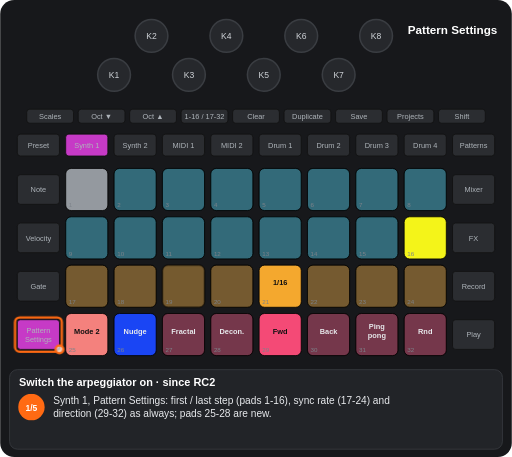
t = 0.00 s
t = 1.61 s: frame unchanged from t = 0.00 s, image omitted
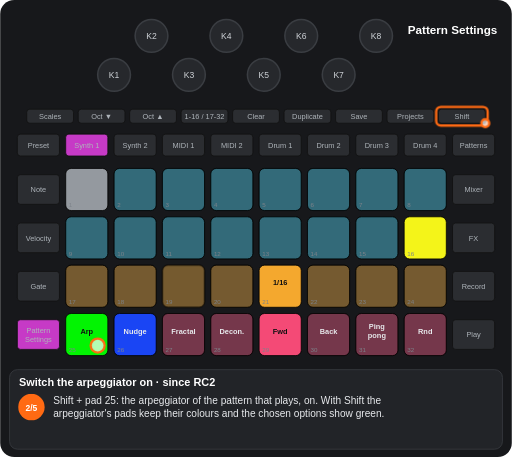
t = 3.33 s
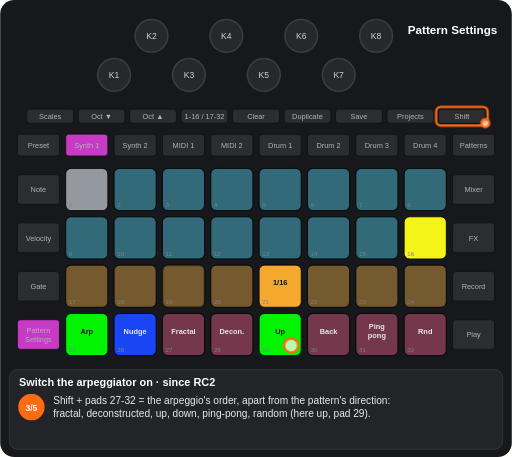
t = 4.85 s
t = 6.60 s: frame unchanged from t = 4.85 s, image omitted
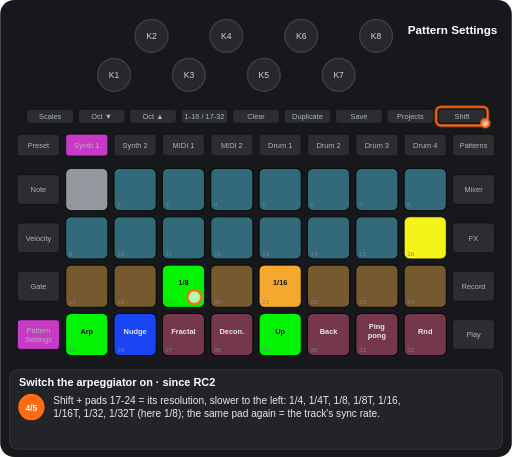
t = 8.06 s

The animated SVG that drew these frames (rendered in a browser with its animation timeline set to each time). Animation: 11 CSS @keyframes rules; frames cover the first 8.06 s, repeats indefinitely.

<svg xmlns="http://www.w3.org/2000/svg" viewBox="0 0 656 586" width="656" height="586" font-family="Arial, Helvetica, sans-serif" role="img" aria-label="Switch the arpeggiator on · since RC2"><title>Switch the arpeggiator on · since RC2</title><style>.kb{fill:#26282c;stroke:#3a3d42;stroke-width:2}.kt{font-size:11px;fill:#cfd3d8;text-anchor:middle}.u{fill:#2b2d31;stroke:#111}.bt{font-size:9.5px;fill:#aeb4ba;text-anchor:middle}.pn{font-size:8px;fill:#7d838a}.pl{font-size:9.5px;font-weight:bold;text-anchor:middle}.kl{font-size:10px;fill:#cfd3d8;text-anchor:middle}.fg{fill:#fff;fill-opacity:.7;stroke:#ff6a13;stroke-width:3}.fo{fill:none;stroke:#ff6a13;stroke-width:3}.ta{fill:none;stroke:#ff6a13;stroke-width:3}.vw{font-size:15px;font-weight:bold;fill:#fff;text-anchor:middle}.ti{font-size:14px;font-weight:bold;fill:#fff}.cp{font-size:13px;fill:#e8eaed}.sn{font-size:11px;font-weight:bold;fill:#fff;text-anchor:middle}.b{animation:b .6s step-end infinite}@keyframes b{0%{opacity:1}50%{opacity:0}100%{opacity:0}}.v{animation:v 1.2s ease-in-out infinite}@keyframes v{0%{opacity:1}50%{opacity:.3}100%{opacity:1}}.g0{animation:kg0 11774ms step-end infinite}@keyframes kg0{0%{opacity:1}58.12%{opacity:0}78.767%{opacity:1}100%{opacity:1}}.g1{animation:kg1 11774ms step-end infinite}@keyframes kg1{0%{opacity:1}18.278%{opacity:0}100%{opacity:0}}.g2{animation:kg2 11774ms step-end infinite}@keyframes kg2{0%{opacity:1}38.237%{opacity:0}78.767%{opacity:1}100%{opacity:1}}.g3{animation:kg3 11774ms step-end infinite;opacity:0}@keyframes kg3{0%{opacity:0}18.278%{opacity:1}78.767%{opacity:0}100%{opacity:0}}.g4{animation:kg4 11774ms step-end infinite;opacity:0}@keyframes kg4{0%{opacity:0}38.237%{opacity:1}78.767%{opacity:0}100%{opacity:0}}.g5{animation:kg5 11774ms step-end infinite;opacity:0}@keyframes kg5{0%{opacity:0}58.12%{opacity:1}78.767%{opacity:0}100%{opacity:0}}.g6{animation:kg6 11774ms step-end infinite;opacity:0}@keyframes kg6{0%{opacity:0}78.767%{opacity:1}100%{opacity:1}}.g7{animation:kg7 11774ms step-end infinite;opacity:0}@keyframes kg7{0%{opacity:0}18.278%{opacity:1}38.237%{opacity:0}100%{opacity:0}}.g8{animation:kg8 11774ms step-end infinite;opacity:0}@keyframes kg8{0%{opacity:0}38.237%{opacity:1}58.12%{opacity:0}100%{opacity:0}}</style><rect width="656" height="586" rx="18" fill="#17181b"/><circle cx="146" cy="96" r="21" class="kb"/><text x="146" y="100" class="kt">K1</text><circle cx="194" cy="46" r="21" class="kb"/><text x="194" y="50" class="kt">K2</text><circle cx="242" cy="96" r="21" class="kb"/><text x="242" y="100" class="kt">K3</text><circle cx="290" cy="46" r="21" class="kb"/><text x="290" y="50" class="kt">K4</text><circle cx="338" cy="96" r="21" class="kb"/><text x="338" y="100" class="kt">K5</text><circle cx="386" cy="46" r="21" class="kb"/><text x="386" y="50" class="kt">K6</text><circle cx="434" cy="96" r="21" class="kb"/><text x="434" y="100" class="kt">K7</text><circle cx="482" cy="46" r="21" class="kb"/><text x="482" y="50" class="kt">K8</text><rect x="34" y="140" width="60" height="18" rx="4" class="u"/><text x="64" y="152.5" class="bt">Scales</text><rect x="100" y="140" width="60" height="18" rx="4" class="u"/><text x="130" y="152.5" class="bt">Oct ▼</text><rect x="166" y="140" width="60" height="18" rx="4" class="u"/><text x="196" y="152.5" class="bt">Oct ▲</text><rect x="232" y="140" width="60" height="18" rx="4" class="u"/><text x="262" y="152.5" class="bt">1-16 / 17-32</text><rect x="298" y="140" width="60" height="18" rx="4" class="u"/><text x="328" y="152.5" class="bt">Clear</text><rect x="364" y="140" width="60" height="18" rx="4" class="u"/><text x="394" y="152.5" class="bt">Duplicate</text><rect x="430" y="140" width="60" height="18" rx="4" class="u"/><text x="460" y="152.5" class="bt">Save</text><rect x="496" y="140" width="60" height="18" rx="4" class="u"/><text x="526" y="152.5" class="bt">Projects</text><rect x="562" y="140" width="60" height="18" rx="4" class="u"/><text x="592" y="152.5" class="bt">Shift</text><rect x="22" y="172" width="54" height="28" rx="4" class="u"/><text x="49" y="189.5" class="bt">Preset</text><rect x="84" y="172" width="54" height="28" rx="4" class="u"/><text x="111" y="189.5" class="bt">Synth 1</text><rect x="146" y="172" width="54" height="28" rx="4" class="u"/><text x="173" y="189.5" class="bt">Synth 2</text><rect x="208" y="172" width="54" height="28" rx="4" class="u"/><text x="235" y="189.5" class="bt">MIDI 1</text><rect x="270" y="172" width="54" height="28" rx="4" class="u"/><text x="297" y="189.5" class="bt">MIDI 2</text><rect x="332" y="172" width="54" height="28" rx="4" class="u"/><text x="359" y="189.5" class="bt">Drum 1</text><rect x="394" y="172" width="54" height="28" rx="4" class="u"/><text x="421" y="189.5" class="bt">Drum 2</text><rect x="456" y="172" width="54" height="28" rx="4" class="u"/><text x="483" y="189.5" class="bt">Drum 3</text><rect x="518" y="172" width="54" height="28" rx="4" class="u"/><text x="545" y="189.5" class="bt">Drum 4</text><rect x="580" y="172" width="54" height="28" rx="4" class="u"/><text x="607" y="189.5" class="bt">Patterns</text><rect x="22" y="224" width="54" height="38" rx="4" class="u"/><text x="49" y="246.5" class="bt">Note</text><rect x="580" y="224" width="54" height="38" rx="4" class="u"/><text x="607" y="246.5" class="bt">Mixer</text><rect x="22" y="286" width="54" height="38" rx="4" class="u"/><text x="49" y="308.5" class="bt">Velocity</text><rect x="580" y="286" width="54" height="38" rx="4" class="u"/><text x="607" y="308.5" class="bt">FX</text><rect x="22" y="348" width="54" height="38" rx="4" class="u"/><text x="49" y="370.5" class="bt">Gate</text><rect x="580" y="348" width="54" height="38" rx="4" class="u"/><text x="607" y="370.5" class="bt">Record</text><rect x="22" y="410" width="54" height="38" rx="4" class="u"/><text x="49" y="427" class="bt">Pattern</text><text x="49" y="438" class="bt">Settings</text><rect x="580" y="410" width="54" height="38" rx="4" class="u"/><text x="607" y="432.5" class="bt">Play</text><rect x="84" y="216" width="54" height="54" rx="7" class="u"/><rect x="146" y="216" width="54" height="54" rx="7" class="u"/><rect x="208" y="216" width="54" height="54" rx="7" class="u"/><rect x="270" y="216" width="54" height="54" rx="7" class="u"/><rect x="332" y="216" width="54" height="54" rx="7" class="u"/><rect x="394" y="216" width="54" height="54" rx="7" class="u"/><rect x="456" y="216" width="54" height="54" rx="7" class="u"/><rect x="518" y="216" width="54" height="54" rx="7" class="u"/><rect x="84" y="278" width="54" height="54" rx="7" class="u"/><rect x="146" y="278" width="54" height="54" rx="7" class="u"/><rect x="208" y="278" width="54" height="54" rx="7" class="u"/><rect x="270" y="278" width="54" height="54" rx="7" class="u"/><rect x="332" y="278" width="54" height="54" rx="7" class="u"/><rect x="394" y="278" width="54" height="54" rx="7" class="u"/><rect x="456" y="278" width="54" height="54" rx="7" class="u"/><rect x="518" y="278" width="54" height="54" rx="7" class="u"/><rect x="84" y="340" width="54" height="54" rx="7" class="u"/><rect x="146" y="340" width="54" height="54" rx="7" class="u"/><rect x="208" y="340" width="54" height="54" rx="7" class="u"/><rect x="270" y="340" width="54" height="54" rx="7" class="u"/><rect x="332" y="340" width="54" height="54" rx="7" class="u"/><rect x="394" y="340" width="54" height="54" rx="7" class="u"/><rect x="456" y="340" width="54" height="54" rx="7" class="u"/><rect x="518" y="340" width="54" height="54" rx="7" class="u"/><rect x="84" y="402" width="54" height="54" rx="7" class="u"/><rect x="146" y="402" width="54" height="54" rx="7" class="u"/><rect x="208" y="402" width="54" height="54" rx="7" class="u"/><rect x="270" y="402" width="54" height="54" rx="7" class="u"/><rect x="332" y="402" width="54" height="54" rx="7" class="u"/><rect x="394" y="402" width="54" height="54" rx="7" class="u"/><rect x="456" y="402" width="54" height="54" rx="7" class="u"/><rect x="518" y="402" width="54" height="54" rx="7" class="u"/><rect x="84" y="216" width="54" height="54" rx="7" fill="#9aa0a6" fill-opacity="0.95" stroke="#000"/><rect x="146" y="216" width="54" height="54" rx="7" fill="#44ddff" fill-opacity="0.35" stroke="#000"/><rect x="208" y="216" width="54" height="54" rx="7" fill="#44ddff" fill-opacity="0.35" stroke="#000"/><rect x="270" y="216" width="54" height="54" rx="7" fill="#44ddff" fill-opacity="0.35" stroke="#000"/><rect x="332" y="216" width="54" height="54" rx="7" fill="#44ddff" fill-opacity="0.35" stroke="#000"/><rect x="394" y="216" width="54" height="54" rx="7" fill="#44ddff" fill-opacity="0.35" stroke="#000"/><rect x="456" y="216" width="54" height="54" rx="7" fill="#44ddff" fill-opacity="0.35" stroke="#000"/><rect x="518" y="216" width="54" height="54" rx="7" fill="#44ddff" fill-opacity="0.35" stroke="#000"/><rect x="84" y="278" width="54" height="54" rx="7" fill="#44ddff" fill-opacity="0.35" stroke="#000"/><rect x="146" y="278" width="54" height="54" rx="7" fill="#44ddff" fill-opacity="0.35" stroke="#000"/><rect x="208" y="278" width="54" height="54" rx="7" fill="#44ddff" fill-opacity="0.35" stroke="#000"/><rect x="270" y="278" width="54" height="54" rx="7" fill="#44ddff" fill-opacity="0.35" stroke="#000"/><rect x="332" y="278" width="54" height="54" rx="7" fill="#44ddff" fill-opacity="0.35" stroke="#000"/><rect x="394" y="278" width="54" height="54" rx="7" fill="#44ddff" fill-opacity="0.35" stroke="#000"/><rect x="456" y="278" width="54" height="54" rx="7" fill="#44ddff" fill-opacity="0.35" stroke="#000"/><rect x="518" y="278" width="54" height="54" rx="7" fill="#ffff19" fill-opacity="0.95" stroke="#000"/><rect x="84" y="340" width="54" height="54" rx="7" fill="#ffaf2f" fill-opacity="0.35" stroke="#000"/><rect x="146" y="340" width="54" height="54" rx="7" fill="#ffaf2f" fill-opacity="0.35" stroke="#000"/><rect x="270" y="340" width="54" height="54" rx="7" fill="#ffaf2f" fill-opacity="0.35" stroke="#000"/><rect x="332" y="340" width="54" height="54" rx="7" fill="#ffaf2f" fill-opacity="0.95" stroke="#000"/><text x="359" y="366" class="pl" fill="#111">1/16</text><rect x="394" y="340" width="54" height="54" rx="7" fill="#ffaf2f" fill-opacity="0.35" stroke="#000"/><rect x="456" y="340" width="54" height="54" rx="7" fill="#ffaf2f" fill-opacity="0.35" stroke="#000"/><rect x="518" y="340" width="54" height="54" rx="7" fill="#ffaf2f" fill-opacity="0.35" stroke="#000"/><rect x="146" y="402" width="54" height="54" rx="7" fill="#1a47ff" fill-opacity="0.95" stroke="#000"/><text x="173" y="428" class="pl" fill="#e8eaed">Nudge</text><rect x="208" y="402" width="54" height="54" rx="7" fill="#ff4c7b" fill-opacity="0.35" stroke="#000"/><text x="235" y="428" class="pl" fill="#e8eaed">Fractal</text><rect x="270" y="402" width="54" height="54" rx="7" fill="#ff4c7b" fill-opacity="0.35" stroke="#000"/><text x="297" y="428" class="pl" fill="#e8eaed">Decon.</text><rect x="394" y="402" width="54" height="54" rx="7" fill="#ff4c7b" fill-opacity="0.35" stroke="#000"/><text x="421" y="428" class="pl" fill="#e8eaed">Back</text><rect x="456" y="402" width="54" height="54" rx="7" fill="#ff4c7b" fill-opacity="0.35" stroke="#000"/><text x="483" y="422" class="pl" fill="#e8eaed">Ping</text><text x="483" y="434" class="pl" fill="#e8eaed">pong</text><rect x="518" y="402" width="54" height="54" rx="7" fill="#ff4c7b" fill-opacity="0.35" stroke="#000"/><text x="545" y="428" class="pl" fill="#e8eaed">Rnd</text><g class="g0"><rect x="208" y="340" width="54" height="54" rx="7" fill="#ffaf2f" fill-opacity="0.35" stroke="#000"/></g><g class="g1"><rect x="84" y="402" width="54" height="54" rx="7" fill="#ff8682" fill-opacity="0.95" stroke="#000"/><text x="111" y="428" class="pl" fill="#111">Mode 2</text></g><g class="g2"><rect x="332" y="402" width="54" height="54" rx="7" fill="#ff4c7b" fill-opacity="0.95" stroke="#000"/><text x="359" y="428" class="pl" fill="#111">Fwd</text></g><g class="g3"><rect x="84" y="402" width="54" height="54" rx="7" fill="#00ff00" fill-opacity="0.95" stroke="#000"/><text x="111" y="428" class="pl" fill="#111">Arp</text></g><g class="g4"><rect x="332" y="402" width="54" height="54" rx="7" fill="#00ff00" fill-opacity="0.95" stroke="#000"/><text x="359" y="428" class="pl" fill="#111">Up</text></g><g class="g5"><rect x="208" y="340" width="54" height="54" rx="7" fill="#00ff00" fill-opacity="0.95" stroke="#000"/><text x="235" y="366" class="pl" fill="#111">1/8</text></g><g class="g6"><rect x="84" y="402" width="54" height="54" rx="7" fill="#00ff00" fill-opacity="0.95" stroke="#000"/><text x="111" y="428" class="pl" fill="#111">Mode 2</text></g><text x="88" y="266" class="pn">1</text><text x="150" y="266" class="pn">2</text><text x="212" y="266" class="pn">3</text><text x="274" y="266" class="pn">4</text><text x="336" y="266" class="pn">5</text><text x="398" y="266" class="pn">6</text><text x="460" y="266" class="pn">7</text><text x="522" y="266" class="pn">8</text><text x="88" y="328" class="pn">9</text><text x="150" y="328" class="pn">10</text><text x="212" y="328" class="pn">11</text><text x="274" y="328" class="pn">12</text><text x="336" y="328" class="pn">13</text><text x="398" y="328" class="pn">14</text><text x="460" y="328" class="pn">15</text><text x="522" y="328" class="pn">16</text><text x="88" y="390" class="pn">17</text><text x="150" y="390" class="pn">18</text><text x="212" y="390" class="pn">19</text><text x="274" y="390" class="pn">20</text><text x="336" y="390" class="pn">21</text><text x="398" y="390" class="pn">22</text><text x="460" y="390" class="pn">23</text><text x="522" y="390" class="pn">24</text><text x="88" y="452" class="pn">25</text><text x="150" y="452" class="pn">26</text><text x="212" y="452" class="pn">27</text><text x="274" y="452" class="pn">28</text><text x="336" y="452" class="pn">29</text><text x="398" y="452" class="pn">30</text><text x="460" y="452" class="pn">31</text><text x="522" y="452" class="pn">32</text><rect x="84" y="172" width="54" height="28" rx="4" fill="#c63ac6" stroke="#111"/><text x="111" y="189.5" class="bt" fill="#111">Synth 1</text><rect x="22" y="410" width="54" height="38" rx="4" fill="#c63ac6" stroke="#111"/><text x="49" y="427" class="bt" fill="#111">Pattern</text><text x="49" y="438" class="bt" fill="#111">Settings</text><text x="580" y="44" class="vw">Pattern Settings</text><g class="g1"><rect x="19" y="407" width="60" height="44" rx="6" class="fo"/><circle cx="76" cy="448" r="5" class="fg"/></g><g class="g3"><rect x="559" y="137" width="66" height="24" rx="6" class="fo"/><circle cx="622" cy="158" r="5" class="fg"/></g><g class="g7"><circle cx="125" cy="443" r="9" class="fg"/></g><g class="g8"><circle cx="373" cy="443" r="9" class="fg"/></g><g class="g5"><circle cx="249" cy="381" r="9" class="fg"/></g><rect x="12" y="474" width="632" height="102" rx="10" fill="#222428" stroke="#3a3d42"/><text x="24" y="495" class="ti">Switch the arpeggiator on · since RC2</text><g class="g1"><circle cx="40" cy="522" r="17" fill="#ff6a13"/><text x="40" y="526.5" class="sn">1/5</text><text x="68" y="518" class="cp">Synth 1, Pattern Settings: first / last step (pads 1-16), sync rate (17-24) and</text><text x="68" y="535" class="cp">direction (29-32) as always; pads 25-28 are new.</text></g><g class="g7"><circle cx="40" cy="522" r="17" fill="#ff6a13"/><text x="40" y="526.5" class="sn">2/5</text><text x="68" y="518" class="cp">Shift + pad 25: the arpeggiator of the pattern that plays, on. With Shift the</text><text x="68" y="535" class="cp">arpeggiator's pads keep their colours and the chosen options show green.</text></g><g class="g8"><circle cx="40" cy="522" r="17" fill="#ff6a13"/><text x="40" y="526.5" class="sn">3/5</text><text x="68" y="518" class="cp">Shift + pads 27-32 = the arpeggio's order, apart from the pattern's direction:</text><text x="68" y="535" class="cp">fractal, deconstructed, up, down, ping-pong, random (here up, pad 29).</text></g><g class="g5"><circle cx="40" cy="522" r="17" fill="#ff6a13"/><text x="40" y="526.5" class="sn">4/5</text><text x="68" y="518" class="cp">Shift + pads 17-24 = its resolution, slower to the left: 1/4, 1/4T, 1/8, 1/8T, 1/16,</text><text x="68" y="535" class="cp">1/16T, 1/32, 1/32T (here 1/8); the same pad again = the track's sync rate.</text></g><g class="g6"><circle cx="40" cy="522" r="17" fill="#ff6a13"/><text x="40" y="526.5" class="sn">5/5</text><text x="68" y="518" class="cp">Without Shift, pad 25 shows green while it is on. Two or more notes starting on a</text><text x="68" y="535" class="cp">step now play one at a time, and two keys or more held are arpeggiated; with Record</text><text x="68" y="552" class="cp">the chord is recorded. Saved per track and pattern.</text></g></svg>
